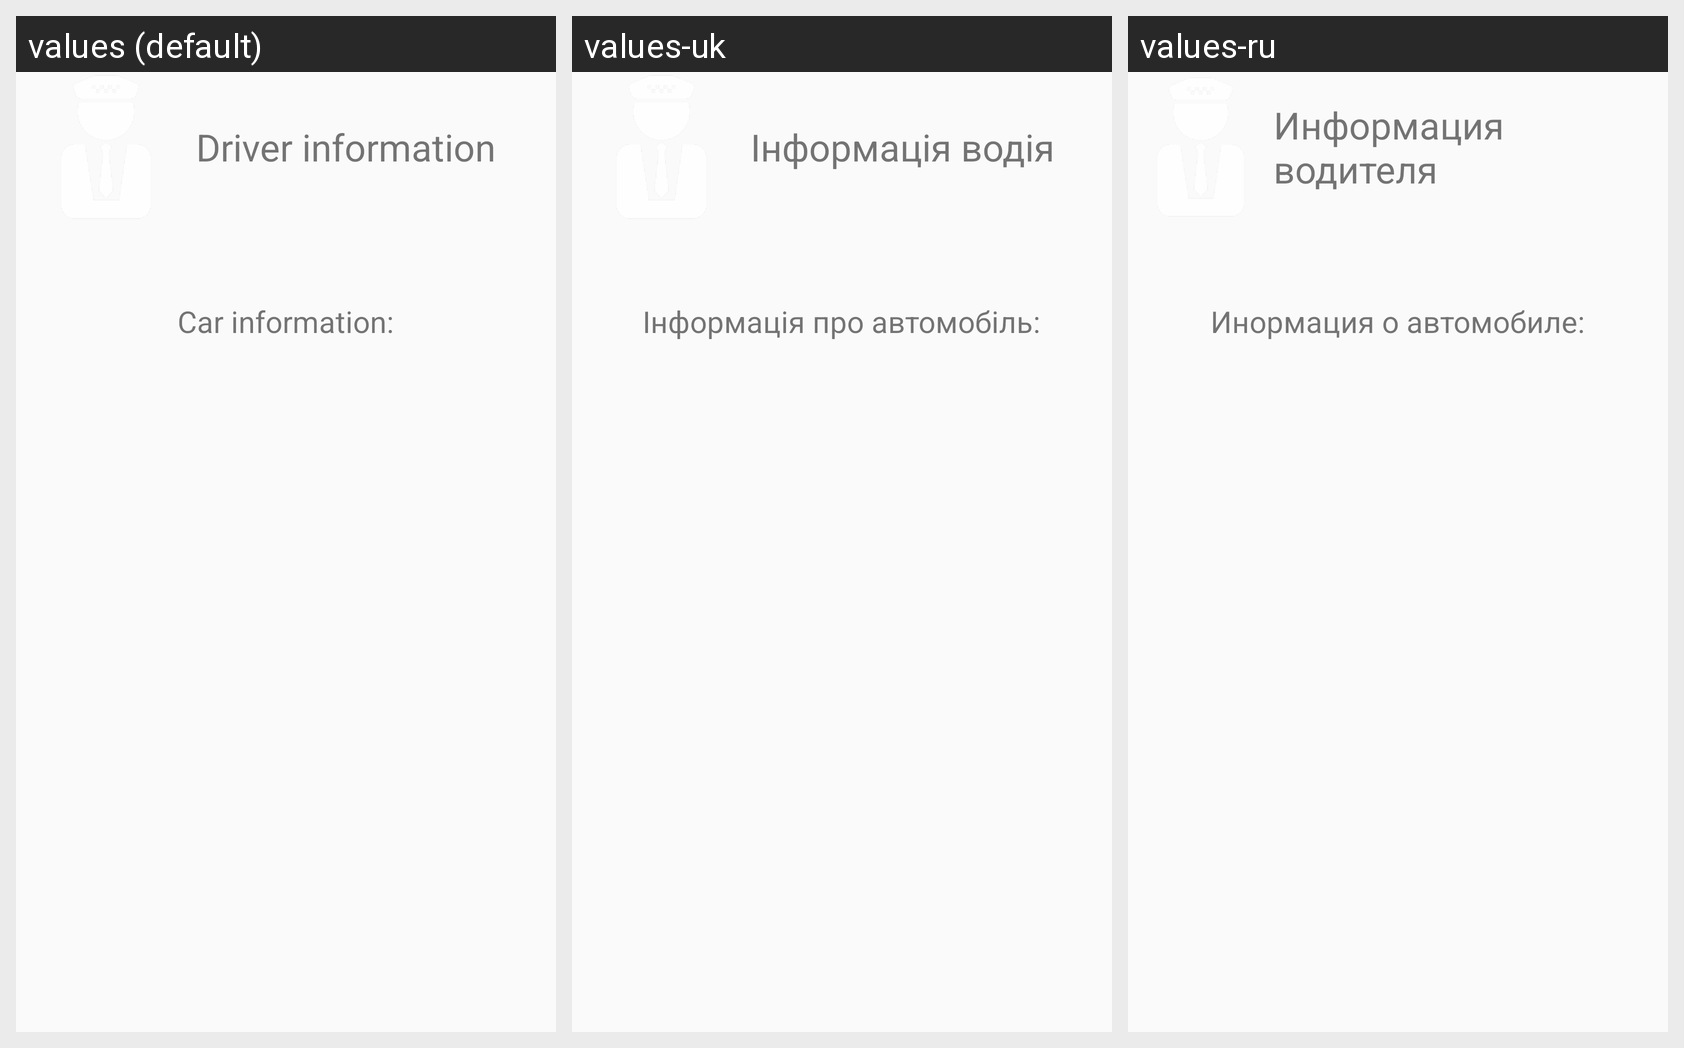

Translations of the strings shown on this Android screen, per locale in the grid:
Android screen res/layout/fragment_user_info.xml rendered under 3 locales, left to right: values (default), values-uk, values-ru. Device: Nexus 5 (rendered at 1080×1920; each locale shown at half size, 540×960, under a caption strip naming it); theme MyThemeWithoutActionBar.
Strings drawn on this screen, with the default value and each locale's value (text and hints the layout hard-codes, and strings that could not be matched under every locale, appear in the picture but are not listed):

text_driver_info
  values: Driver information
  values-uk: Інформація водія
  values-ru: Информация водителя

text_label_car_information
  values: Car information:
  values-uk: Інформація про автомобіль:
  values-ru: Инормация о автомобиле:
